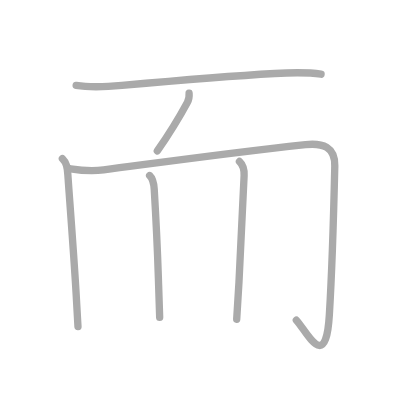
t = 0.00 s
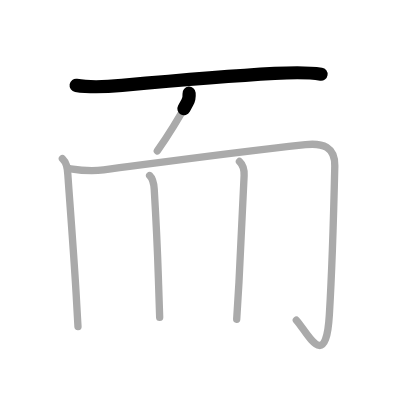
t = 1.25 s
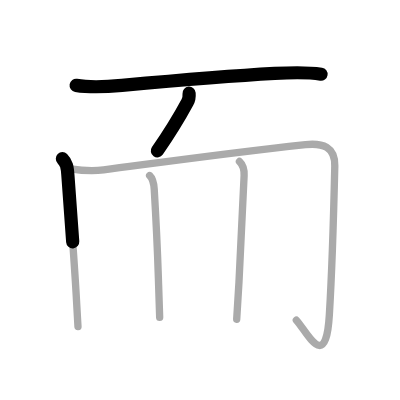
t = 2.50 s
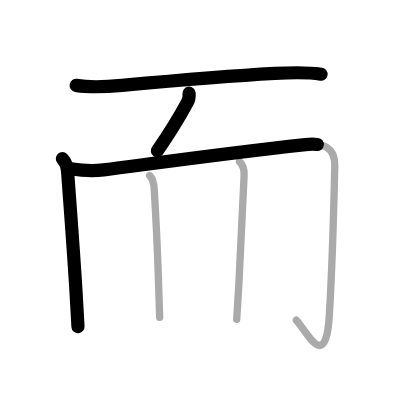
t = 3.50 s
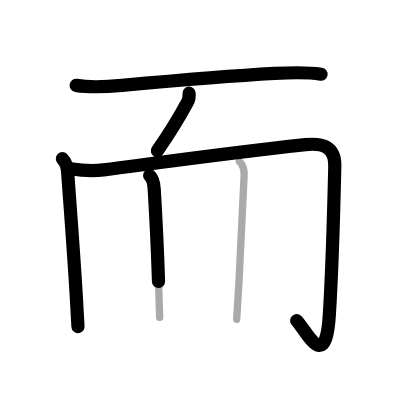
t = 4.75 s
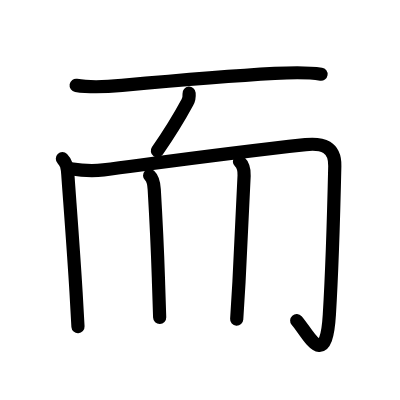
t = 6.00 s

The animated SVG that drew these frames (rendered in a browser with its animation timeline set to each time). Animation: 6 SMIL elements (animate=6); one cycle of 6.00 s.

<?xml version="1.0" standalone="no"?>
<!DOCTYPE svg PUBLIC "-//W3C//DTD SVG 1.1//EN"   "http://www.w3.org/Graphics/SVG/1.1/DTD/svg11.dtd">
<svg width="400px" height="400px"  version="1.1" xmlns="http://www.w3.org/2000/svg">
  <defs>
    <marker id="Triangle" viewBox="0 0 10 10" refX="0" refY="5" markerUnits="strokeWidth" markerWidth="3" style="stroke-opacity:0%;fill:#aaaaaa;" markerHeight="2" orient="auto">
      <path d="M 0 0 L 10 5 L 0 10 z" />
    </marker>
    
    <marker id="Arrow" viewBox="0 0 10 10" refX="5" refY="5" markerUnits="strokeWidth" markerWidth="1.8" style="stroke-opacity:0%;fill:#770000;" markerHeight="2" orient="auto">
      <path d="M 0 4 L 6 4 L 4 1 L 10 5 L 4 9 L 6 6 L 0 6 z" />
        <circle cx="5" cy="5" r="5" />
      </marker>
    
    <marker id="TriangleRed" viewBox="0 0 10 10" refX="0" refY="5" markerUnits="strokeWidth" markerWidth="3" style="stroke-opacity:0%;fill:#CC0000;" markerHeight="2" orient="auto">
      <path d="M 0 0 L 10 5 L 0 10 z" />
    </marker>
    
    <marker id="ArrowRed" viewBox="0 0 10 10" refX="5" refY="5" markerUnits="strokeWidth" markerWidth="1.8" style="stroke-opacity:0%;fill:#CC0000;" markerHeight="2" orient="auto">
      <path d="M 0 4 L 6 4 L 4 1 L 10 5 L 4 9 L 6 6 L 0 6 z" />
        <circle cx="5" cy="5" r="5" />
      </marker>
    
  </defs>
  
  <path style="fill:#ffffff; fill-opacity:100%; fill-rule:evenodd; stroke-width:0;" d="M 0 0 L 400px 0 L 400px 400px L 0 400px L 0 0" />

  <g transform="scale(3.6697247706422 3.6697247706422)">
<path style="fill:none; fill-opacity:0%; fill-rule:evenodd; stroke:#aaaaaa; stroke-opacity:100%; stroke-width: 1.5pt; stroke-linejoin:round; stroke-linecap:round;" d="M20.75 23.27c4.15 0.67 8.28 0.39 12.48 0.01c11.66-1.05 28.77-2.53 41.63-3.26c4.25-0.24 8.44-0.44 12.63 0.2"></path>
<path style="fill:none; fill-opacity:0%; fill-rule:evenodd; stroke:#aaaaaa; stroke-opacity:100%; stroke-width: 1.5pt; stroke-linejoin:round; stroke-linecap:round;" d="M51.53 25.39c0.07 0.86-0.07 1.77-0.48 2.52c-2.68 4.96-3.93 7.09-8.18 13.21"></path>
<path style="fill:none; fill-opacity:0%; fill-rule:evenodd; stroke:#aaaaaa; stroke-opacity:100%; stroke-width: 1.5pt; stroke-linejoin:round; stroke-linecap:round;" d="M17 43.25c1.12 1.12 1.35 2.24 1.5 4.5c0.37 5.49 1.58 20.95 2.22 31.88c0.23 4.01 0.43 7.38 0.53 9.37"></path>
<path style="fill:none; fill-opacity:0%; fill-rule:evenodd; stroke:#aaaaaa; stroke-opacity:100%; stroke-width: 1.5pt; stroke-linejoin:round; stroke-linecap:round;" d="M19.25 46c3 0.48 5.99 0.69 8.98 0.3c20.79-2.74 33.92-4.59 55.03-6.89c4.68-0.51 8.08 0.63 7.97 5.83c-0.17 7.49-0.85 30.13-1.48 40.51c-0.96 16.02-6 4.75-9 1.5"></path>
<path style="fill:none; fill-opacity:0%; fill-rule:evenodd; stroke:#aaaaaa; stroke-opacity:100%; stroke-width: 1.5pt; stroke-linejoin:round; stroke-linecap:round;" d="M40.77 47.83c0.98 0.92 1.17 2.29 1.26 3.77c0.85 14.27 0.96 18.93 1.19 26.02c0.09 2.85 0.18 5.72 0.29 8.88"></path>
<path style="fill:none; fill-opacity:0%; fill-rule:evenodd; stroke:#aaaaaa; stroke-opacity:100%; stroke-width: 1.5pt; stroke-linejoin:round; stroke-linecap:round;" d="M65.25 44c0.98 0.92 1.34 2.25 1.27 3.85c-0.5 11.37-0.99 21.43-1.4 29.02c-0.23 4.19-0.44 7.63-0.62 10.12"></path>

<path style="fill:none; fill-opacity:0%; fill-rule:evenodd; stroke:#000000; stroke-opacity:100%; stroke-width: 2.7pt; stroke-linejoin:round; stroke-linecap:round;" d="M20.75 23.27c4.15 0.67 8.28 0.39 12.48 0.01c11.66-1.05 28.77-2.53 41.63-3.26c4.25-0.24 8.44-0.44 12.63 0.2" pathLength="100" stroke-dashoffset="100" stroke-dasharray="100 105"><animate id="dashAnim1" attributeName="stroke-dashoffset" from="100" to="0" dur="1s" calcMode="linear" fill="freeze"/></path>
<path style="fill:none; fill-opacity:0%; fill-rule:evenodd; stroke:#000000; stroke-opacity:100%; stroke-width: 2.7pt; stroke-linejoin:round; stroke-linecap:round;" d="M51.53 25.39c0.07 0.86-0.07 1.77-0.48 2.52c-2.68 4.96-3.93 7.09-8.18 13.21" pathLength="100" stroke-dashoffset="100" stroke-dasharray="100 105"><animate id="dashAnim2" attributeName="stroke-dashoffset" from="100" to="0" dur="1s" calcMode="linear" begin="dashAnim1.end" fill="freeze"/></path>
<path style="fill:none; fill-opacity:0%; fill-rule:evenodd; stroke:#000000; stroke-opacity:100%; stroke-width: 2.7pt; stroke-linejoin:round; stroke-linecap:round;" d="M17 43.25c1.12 1.12 1.35 2.24 1.5 4.5c0.37 5.49 1.58 20.95 2.22 31.88c0.23 4.01 0.43 7.38 0.53 9.37" pathLength="100" stroke-dashoffset="100" stroke-dasharray="100 105"><animate id="dashAnim3" attributeName="stroke-dashoffset" from="100" to="0" dur="1s" calcMode="linear" begin="dashAnim2.end" fill="freeze"/></path>
<path style="fill:none; fill-opacity:0%; fill-rule:evenodd; stroke:#000000; stroke-opacity:100%; stroke-width: 2.7pt; stroke-linejoin:round; stroke-linecap:round;" d="M19.25 46c3 0.48 5.99 0.69 8.98 0.3c20.79-2.74 33.92-4.59 55.03-6.89c4.68-0.51 8.08 0.63 7.97 5.83c-0.17 7.49-0.85 30.13-1.48 40.51c-0.96 16.02-6 4.75-9 1.5" pathLength="100" stroke-dashoffset="100" stroke-dasharray="100 105"><animate id="dashAnim4" attributeName="stroke-dashoffset" from="100" to="0" dur="1s" calcMode="linear" begin="dashAnim3.end" fill="freeze"/></path>
<path style="fill:none; fill-opacity:0%; fill-rule:evenodd; stroke:#000000; stroke-opacity:100%; stroke-width: 2.7pt; stroke-linejoin:round; stroke-linecap:round;" d="M40.77 47.83c0.98 0.92 1.17 2.29 1.26 3.77c0.85 14.27 0.96 18.93 1.19 26.02c0.09 2.85 0.18 5.72 0.29 8.88" pathLength="100" stroke-dashoffset="100" stroke-dasharray="100 105"><animate id="dashAnim5" attributeName="stroke-dashoffset" from="100" to="0" dur="1s" calcMode="linear" begin="dashAnim4.end" fill="freeze"/></path>
<path style="fill:none; fill-opacity:0%; fill-rule:evenodd; stroke:#000000; stroke-opacity:100%; stroke-width: 2.7pt; stroke-linejoin:round; stroke-linecap:round;" d="M65.25 44c0.98 0.92 1.34 2.25 1.27 3.85c-0.5 11.37-0.99 21.43-1.4 29.02c-0.23 4.19-0.44 7.63-0.62 10.12" pathLength="100" stroke-dashoffset="100" stroke-dasharray="100 105"><animate id="dashAnim6" attributeName="stroke-dashoffset" from="100" to="0" dur="1s" calcMode="linear" begin="dashAnim5.end" fill="freeze"/></path>

</g>

</svg>  
          
